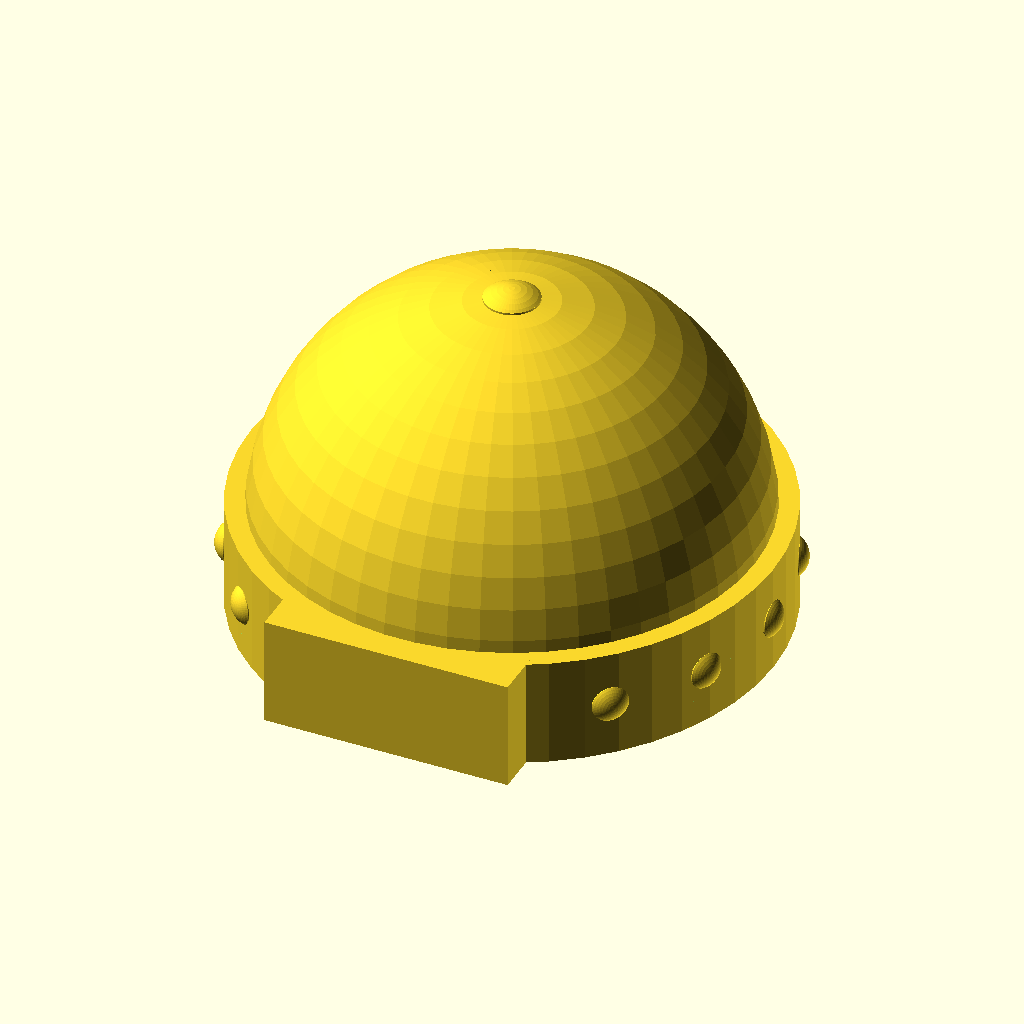
Cell 1: rendered with the file's own defaults.
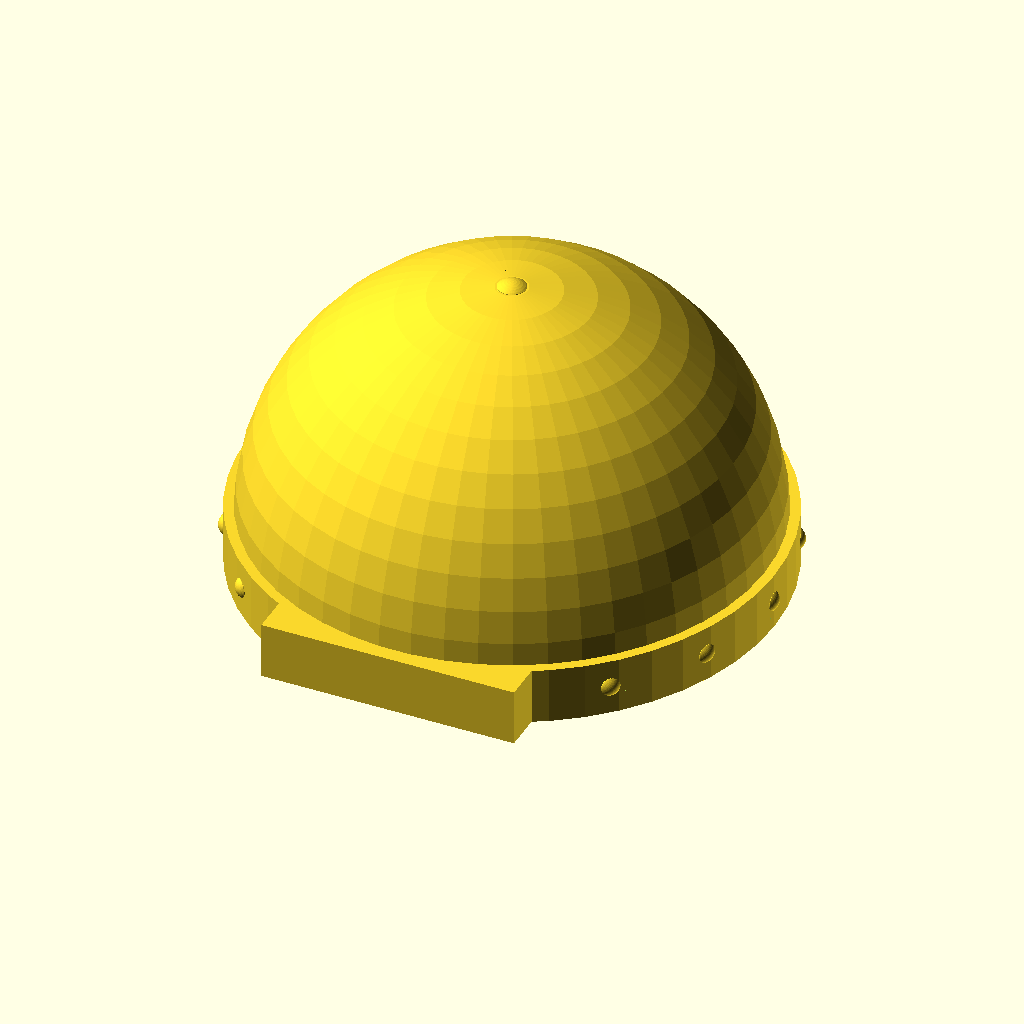
Cell 2 — RedBullcandiameter set to 108, the other parameters unchanged.
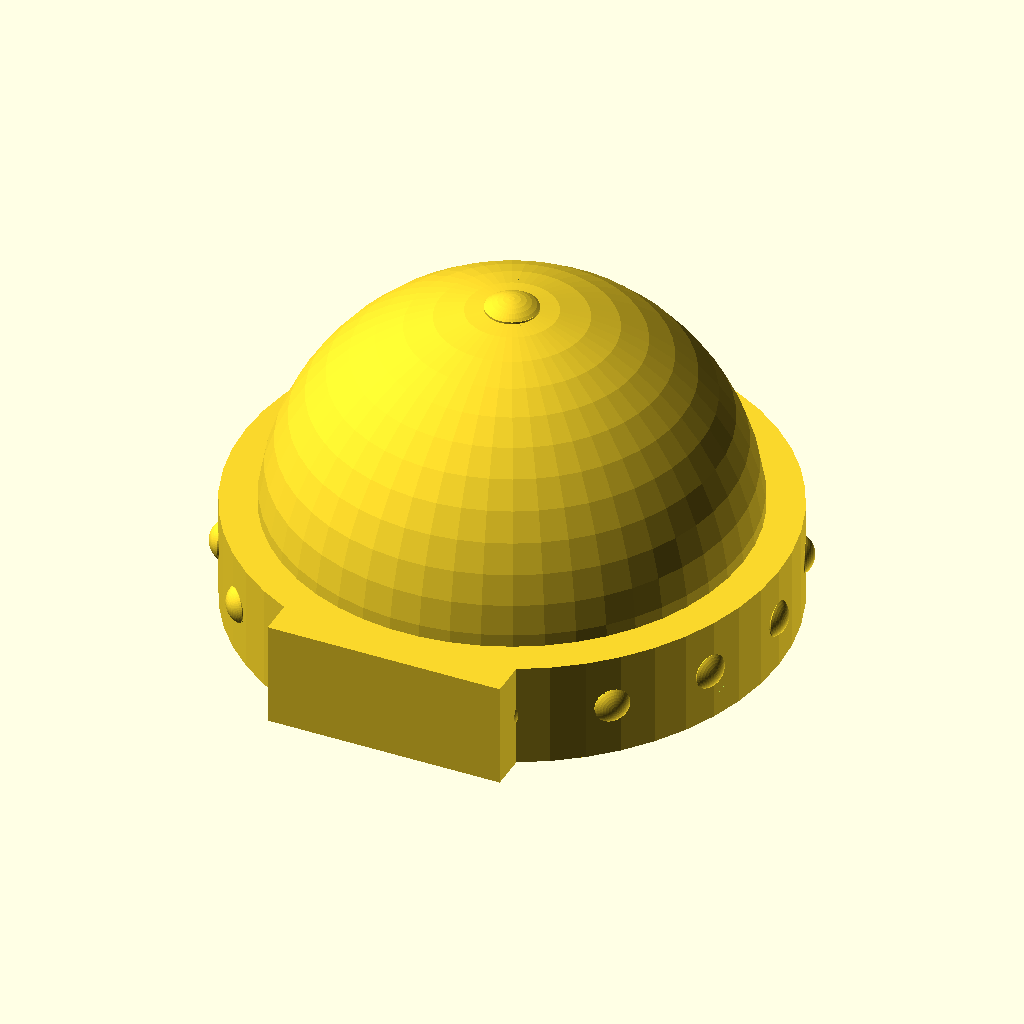
Cell 3: beltthick = 4 (everything else at default).
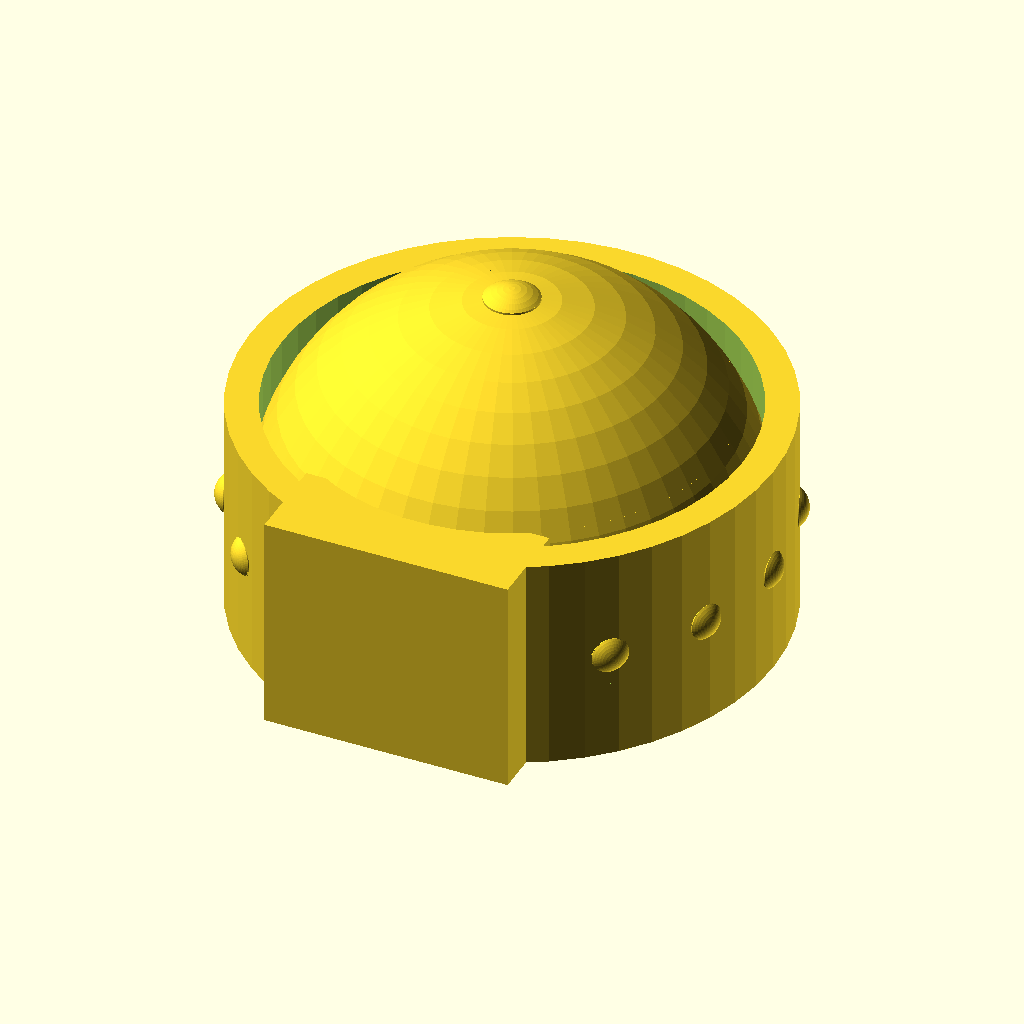
Cell 4: the same model with beltwidth = 24.
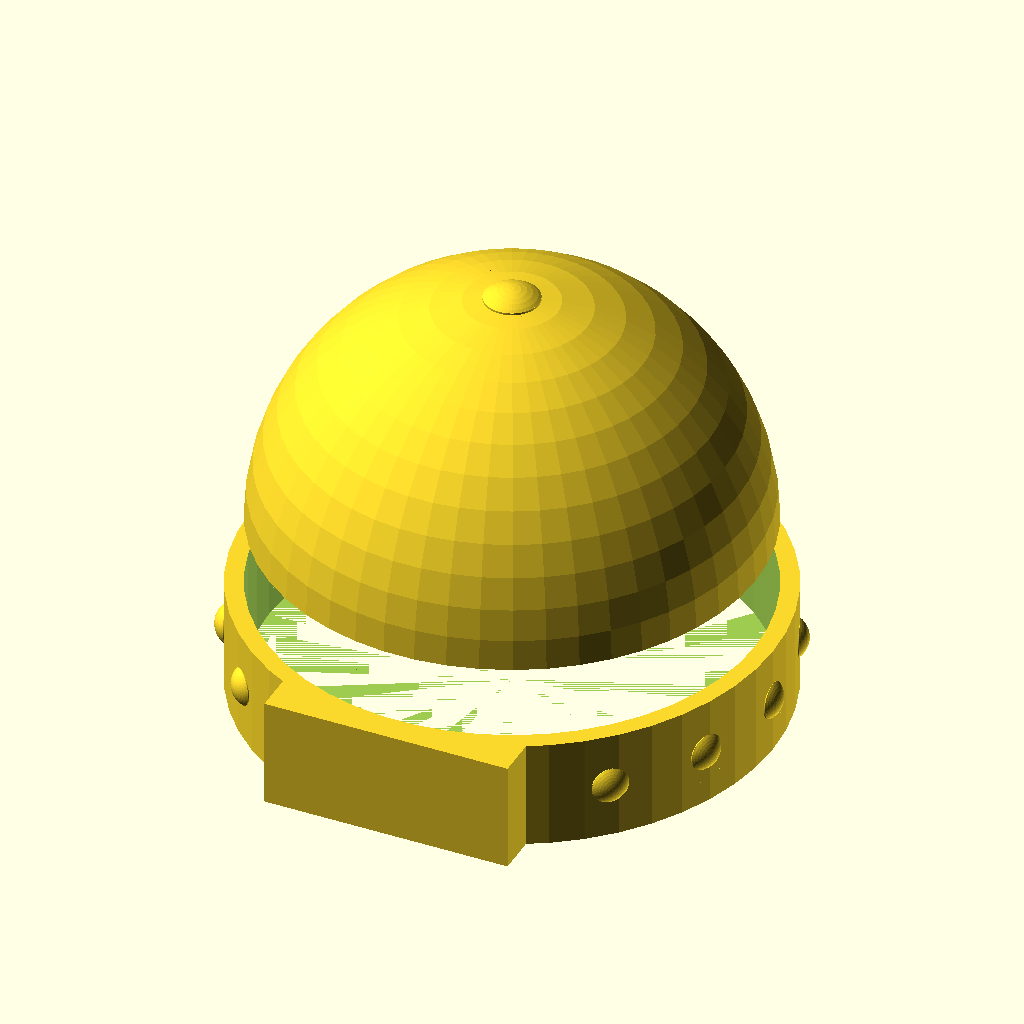
Cell 5: the same model with beltCanOverlap = 20.
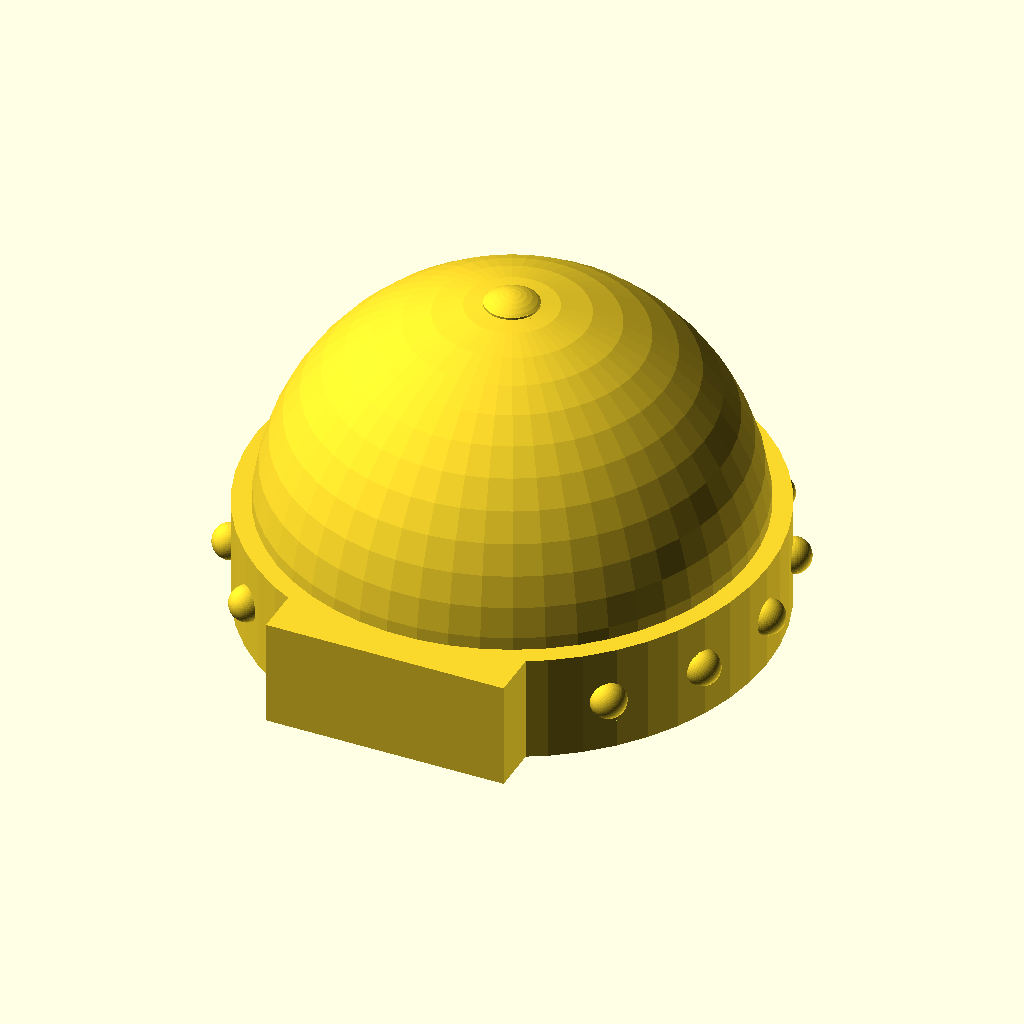
Cell 6 — RivetHeight set to 2, the other parameters unchanged.
The same orthographic view direction (rotation 55°, 0°, 25°; colour scheme Cornfield) for every cell, with the view re-fitted per cell, so scale and position can differ between cells.
OpenSCAD source file inputs/thingiverse/thing-1966776/files/RedBullCanTank_v2.scad:
//Redbull can tank


RedBullcandiameter = 54;//55;//measured 53:10
RBRad = RedBullcandiameter/2;

beltthick = 2;
beltwidth = 12;
beltrad = RBRad+beltthick;
beltCanOverlap = 10;
RivetHeight = 1;
RivetRad = 2;

spherewallthick = 1.5;
innerRad = RBRad-spherewallthick;


Part();
module Part(){
    OuterDome();
    Belt();
    
    //endNub
    translate([0,0,beltCanOverlap+RBRad])
    Nub(4,1);
    Rivets(16);
    Foot();
}

module Foot(){
    difference(){
        translate([-(RBRad/2),-(beltrad+RivetHeight),0])
        cube([RBRad,10,beltwidth]);
        translate([0,0,-1])
        cylinder(beltCanOverlap+1,RBRad,RBRad,$fn=50);
        translate([0,0,-.001+beltCanOverlap])
        InnerDome();
    }
}

//Rivets(8);
module Rivets(count){
    angle = 360/count;
    for(a=[0:1:count-1]){
        rotate([0,0,a*angle]){
           Rivet(beltrad,(beltwidth/2)); 
        }
    }        
}

//Rivet(beltrad,(beltwidth/2));
module Rivet(Rad,elevation){
    Radadj = 0;
    translate([Rad+Radadj,0,elevation])
    rotate([0,90,0]){
        //ButtonTop(RivetRad,RivetHeight,$fn=45);
        RoundTop(RivetRad,RivetHeight);
        translate([0,0,-(beltthick-.001)])
        cylinder(beltthick,RivetRad,RivetRad,$fn=45);
        //cylinder(beltthick,RivetRad+RivetHeight,RivetRad+RivetHeight,$fn=45);
    }
}



module Nub(nubdia,fillet){
    nubrad = nubdia/2;
        //ButtonTop(nubrad,fillet);
        RoundTop(nubrad+fillet,fillet);
        translate([0,0,-spherewallthick])
        cylinder(spherewallthick,nubrad+fillet,nubrad+fillet,$fn=50);
    
    
}


//OuterDome();
module OuterDome(){
    translate([0,0,beltCanOverlap]){
        difference(){
            Hemisphere(RBRad);
            translate([0,0,-.001])
            InnerDome();
        }
    }
}

//Belt();
module Belt(){
    difference(){
        cylinder(beltwidth,beltrad,beltrad,$fn=50);
        translate([0,0,-.001]){
            cylinder(beltCanOverlap,RBRad,RBRad,$fn=50);
            cylinder(beltwidth+1,innerRad,innerRad,$fn=50);
        }
    }
}

//InnerDome();
module InnerDome(){
    difference(){
        Hemisphere(innerRad);  
        //HollowSphere_rays(innerRad+.01,spherewallthick*2,8);
    }
}

//Hemisphere(5);
module Hemisphere(Rad){
    difference(){
        sphere(Rad,$fn=50);
        translate([0,0,-(Rad+1)])
        cylinder(Rad+1,Rad+1,Rad+1,$fn=50);
    }
}

//RoundTop(5,2);
module RoundTop(Rad,Height){
    DomeRad = ((Height*Height)+(Rad*Rad)) / (2*Height);
    difference(){
        //Dome
        translate([0,0,Height])
        translate([0,0,-DomeRad])
        sphere(DomeRad, $fn=50);
        
        //mask
        translate([0,0,-(DomeRad*2)])
        cylinder(DomeRad*2,DomeRad+1,DomeRad+1,$fn=32);
    }
}

//ButtonTop(5,2);
module ButtonTop(Rad,Height){
    
    difference(){
        union(){
            translate([0,0,-1])
            cylinder(Height+1,Rad,Rad,$fn=50);
            torus(Rad,Height);
        }
        translate([0,0,-(Height+1)])
        cylinder(Height+1,Rad+Height+1,Rad+Height+1,$fn=50);
    }
}

//torus(5,2);
//cylinder(2,5,5);
module torus(rad,tuberad){
    rotate_extrude(convexity = 15, $fn = 50)
    translate([rad, 0, 0])
    circle(tuberad, $fn = 50);
}




module AcuteWedgeMask(Height,Rad,Angle){
    //creates a mask to be differences with a shape to make a wedge
    H = 2+(Height);
    R = Rad+2;
    rotate([0,0,-Angle/2]){
        difference(){
            translate([0,0,+.5]){
                cylinder(H-2,R-1,R-1,$fn = 22.5);
            }
            translate([0,0,-1])
            difference(){
                //first create a cylinder representing our object
                cylinder(H,R,R,$fn = 22.5);
                union(){
                    //overlap to rectangles, rotating one.
                    translate([-R,0,-1]) cube([2*R,R,H+2]);
                    rotate([0,0,180+Angle])
                    translate([-R,0,-1]) cube([2*R,R,H+2]);
                }
            }
        }
    }
}





module HollowSphere_rays(rad,wallthick,raycount){
    sphereresolution = 90;
    rayThick = wallthick/2;
    rayRad = rad - rayThick/2;
    intersection(){
        HollowSphere(rayRad,rayThick);
        union(){
            for(a=[0:1:(raycount/2)]){
                rotate([0,0,(360/raycount)*a]){
                    translate([-rayRad,-wallthick/4,-rayRad]){
                        cube([2*rayRad,wallthick/2,2*rayRad]);
                    }
                }
            }
        }
    }
}

module HollowSphere(rad,wallthick){
    sphereresolution = 90;
    difference(){
        sphere(rad,$fn = sphereresolution);
        sphere(rad-wallthick,$fn = sphereresolution);
    }
}
Parameter table extracted from the source (name, type, default, range or options):
RedBullcandiameter: number, default 54
beltthick: number, default 2
beltwidth: number, default 12
beltCanOverlap: number, default 10
RivetHeight: number, default 1
RivetRad: number, default 2
spherewallthick: number, default 1.5
